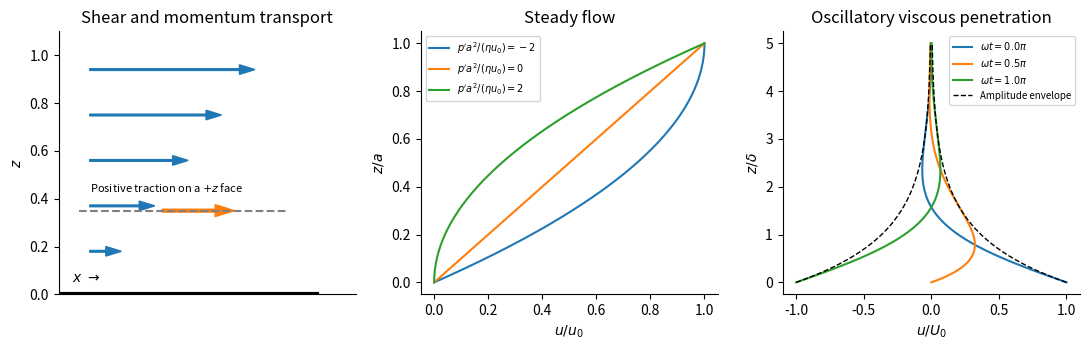

This figure's Python source: (Note: this script raises an exception after producing the figure.)
from pathlib import Path
import numpy as np
import matplotlib
matplotlib.use('Agg')
import matplotlib.pyplot as plt
plt.rcParams.update({'font.size':10,'axes.spines.top':False,'axes.spines.right':False})

fig,ax=plt.subplots(1,3,figsize=(11,3.6))
a=ax[0];a.plot([0,1],[0,0],color='black',lw=3)
for z in [.18,.37,.56,.75,.94]:a.arrow(.12,z,.68*z,0,color='tab:blue',width=.007,head_width=.04,length_includes_head=True)
a.plot([.08,.88],[.35,.35],ls='--',color='gray');a.arrow(.4,.35,.28,0,color='tab:orange',width=.012,head_width=.05,length_includes_head=True)
a.text(.05,.05,r'$x\ \rightarrow$');a.text(.12,.43,r'Positive traction on a $+z$ face',fontsize=8);a.set(title='Shear and momentum transport',xlim=(0,1.15),ylim=(0,1.1),ylabel=r'$z$');a.set_xticks([])
z=np.linspace(0,1,200)
for P in [-2,0,2]:ax[1].plot(z+.5*P*z*(z-1),z,label=fr'$p^\prime a^2/(\eta u_0)={P}$')
ax[1].set(xlabel=r'$u/u_0$',ylabel=r'$z/a$',title='Steady flow');ax[1].legend(fontsize=7)
z=np.linspace(0,5,250)
for phase in [0,np.pi/2,np.pi]:ax[2].plot(np.exp(-z)*np.cos(z-phase),z,label=fr'$\omega t={phase/np.pi:.1f}\pi$')
ax[2].plot(np.exp(-z),z,'k--',lw=1,label='Amplitude envelope');ax[2].plot(-np.exp(-z),z,'k--',lw=1)
ax[2].set(xlabel=r'$u/U_0$',ylabel=r'$z/\delta$',title='Oscillatory viscous penetration');ax[2].legend(fontsize=7)

fig.tight_layout()
fig.savefig(Path(__file__).stem+'.png',dpi=140,facecolor='white',bbox_inches='tight')
plt.close(fig)
